Labelled photos from "real time data", an image-classification folder in Yuvanaswar/OVAscan-AI. The possible labels are: normal, PCOS.

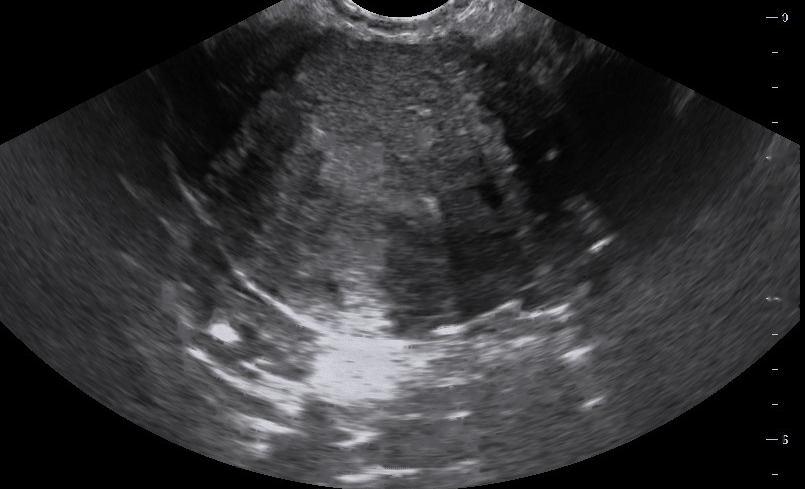
Label: normal

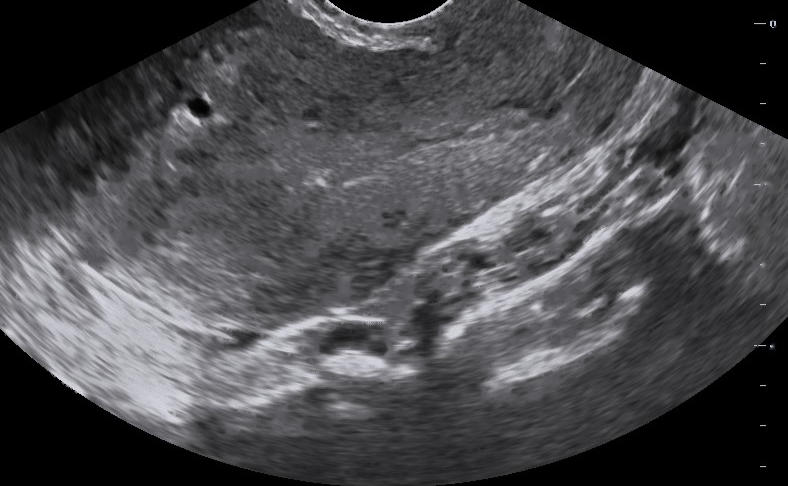
Label: normal

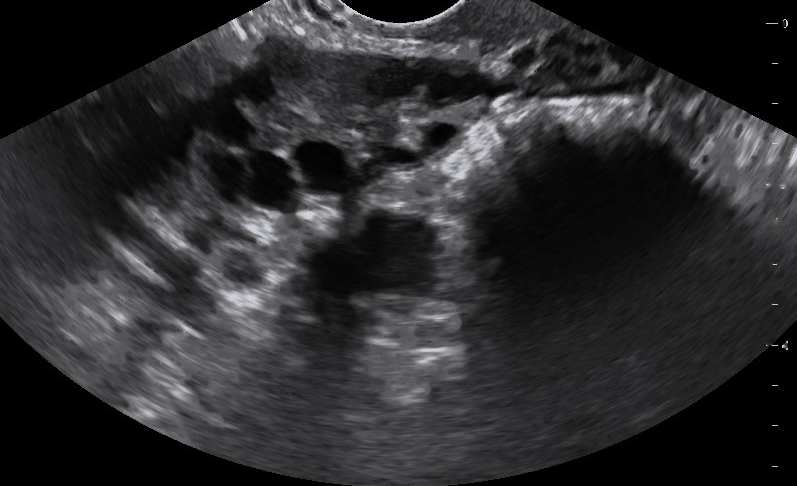
Label: PCOS

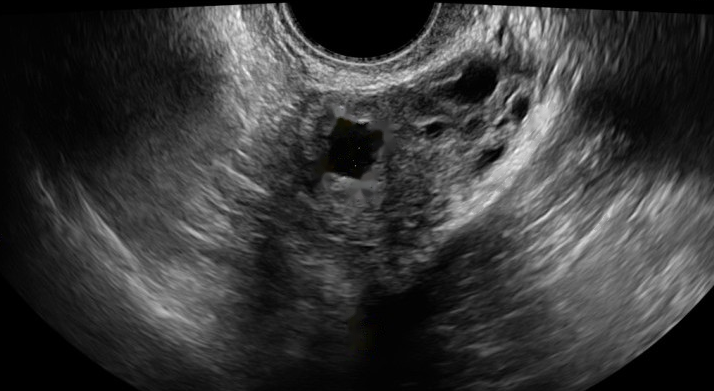
Label: PCOS

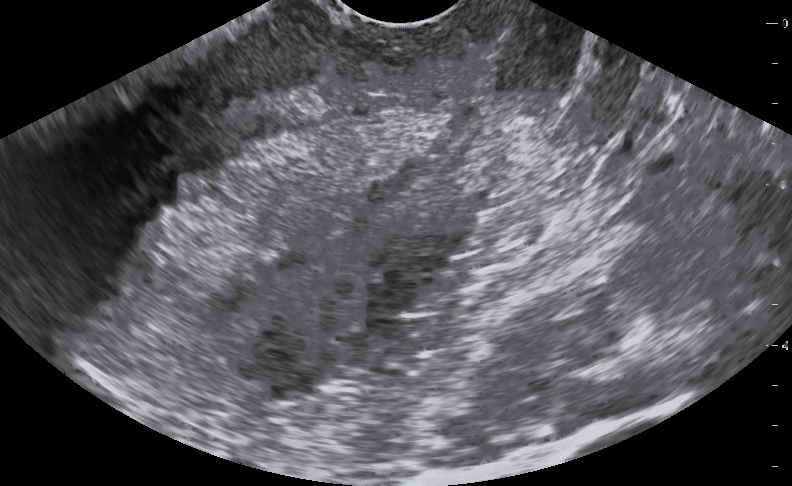
Label: normal

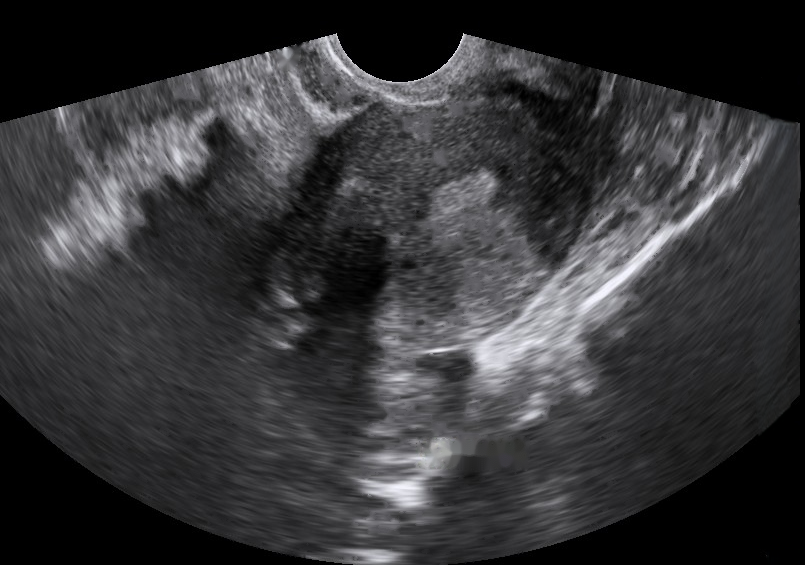
Label: normal
